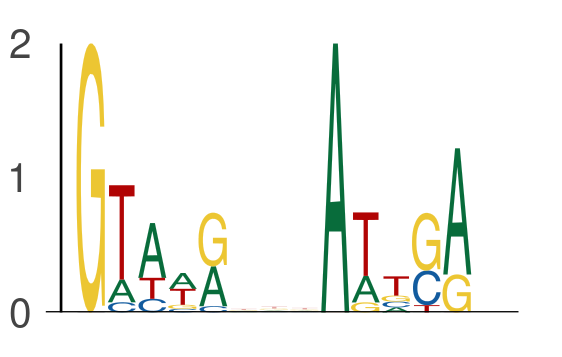

The file beside this chart, header and first rows:
seq_index, start_position, end_position, is_reversed_complement
4985, 30, 35, 0
4985, 38, 43, 0
102, 28, 33, 0
102, 36, 41, 0
2449, 21, 26, 0
2449, 29, 34, 0
4168, 27, 32, 0
4168, 35, 40, 0
7292, 61, 66, 0
7292, 69, 74, 0
7686, 44, 49, 0
7686, 52, 57, 0
7580, 9, 14, 0
7580, 17, 22, 0
4952, 43, 48, 0
4952, 51, 56, 0
1731, 51, 56, 0
1731, 59, 64, 0
1731, 29, 34, 0
1731, 37, 42, 0
7318, 43, 48, 0
7318, 51, 56, 0
1559, 12, 17, 0
1559, 20, 25, 0
4442, 24, 29, 0
4442, 32, 37, 0
4399, 34, 39, 0
4399, 42, 47, 0
5476, 30, 35, 0
5476, 38, 43, 0
285, 21, 26, 0
285, 29, 34, 0
4209, 50, 55, 0
4209, 58, 63, 0
6951, 17, 22, 0
6951, 25, 30, 0
7403, 24, 29, 0
7403, 32, 37, 0
4254, 8, 13, 0
4254, 16, 21, 0
3706, 12, 17, 0
3706, 20, 25, 0
492, 46, 51, 0
492, 54, 59, 0
7825, 53, 58, 0
7825, 61, 66, 0
1706, 16, 21, 0
1706, 24, 29, 0
2096, 47, 52, 0
2096, 55, 60, 0
4025, 32, 37, 0
4025, 40, 45, 0
5548, 22, 27, 0
5548, 30, 35, 0
3202, 20, 25, 0
3202, 28, 33, 0
434, 55, 60, 0
434, 63, 68, 0
5926, 16, 21, 0
5926, 24, 29, 0
... 520 more rows
